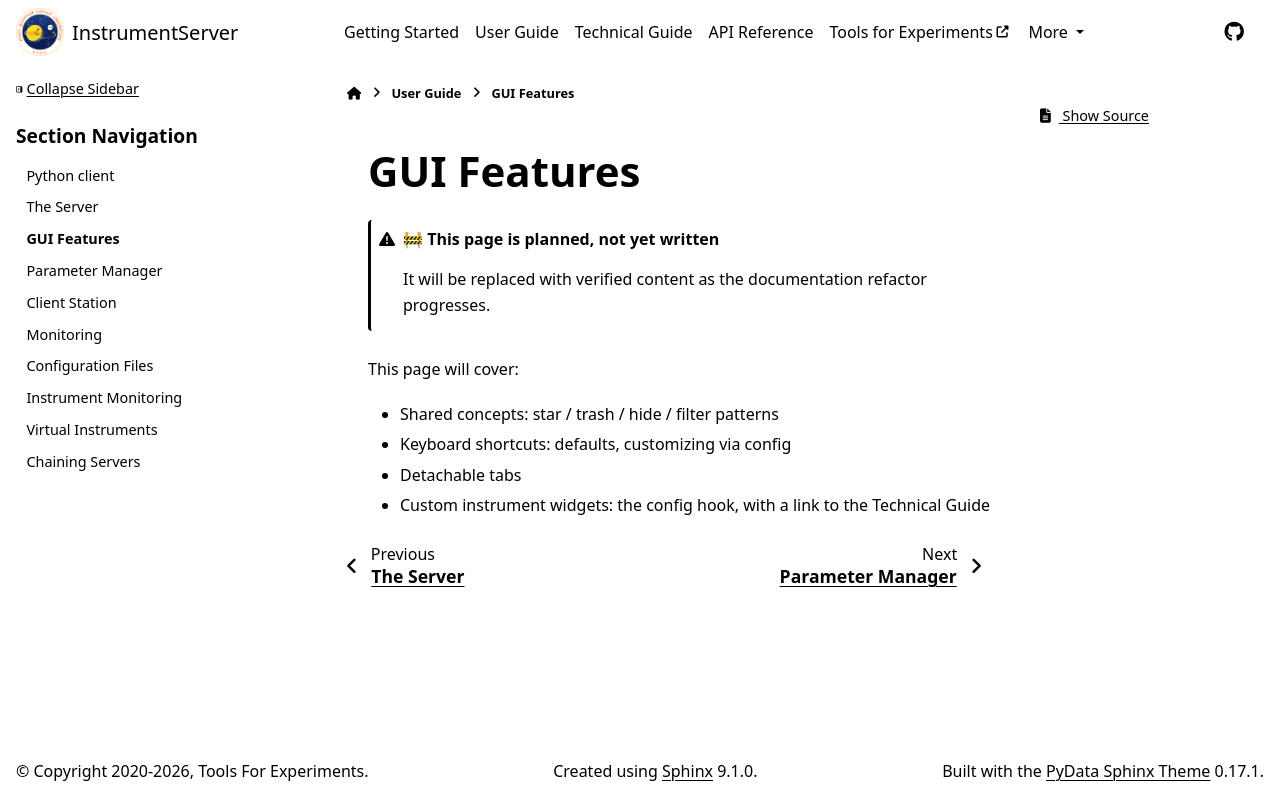

repository: marcosfrenkel/instrumentserver · page: user_guide/gui_features.html · generator: sphinx

# GUI Features

:::{admonition} 🚧 This page is planned, not yet written
:class: warning
It will be replaced with verified content as the documentation refactor progresses.
:::

This page will cover:

- Shared concepts: star / trash / hide / filter patterns
- Keyboard shortcuts: defaults, customizing via config
- Detachable tabs
- Custom instrument widgets: the config hook, with a link to the Technical Guide
